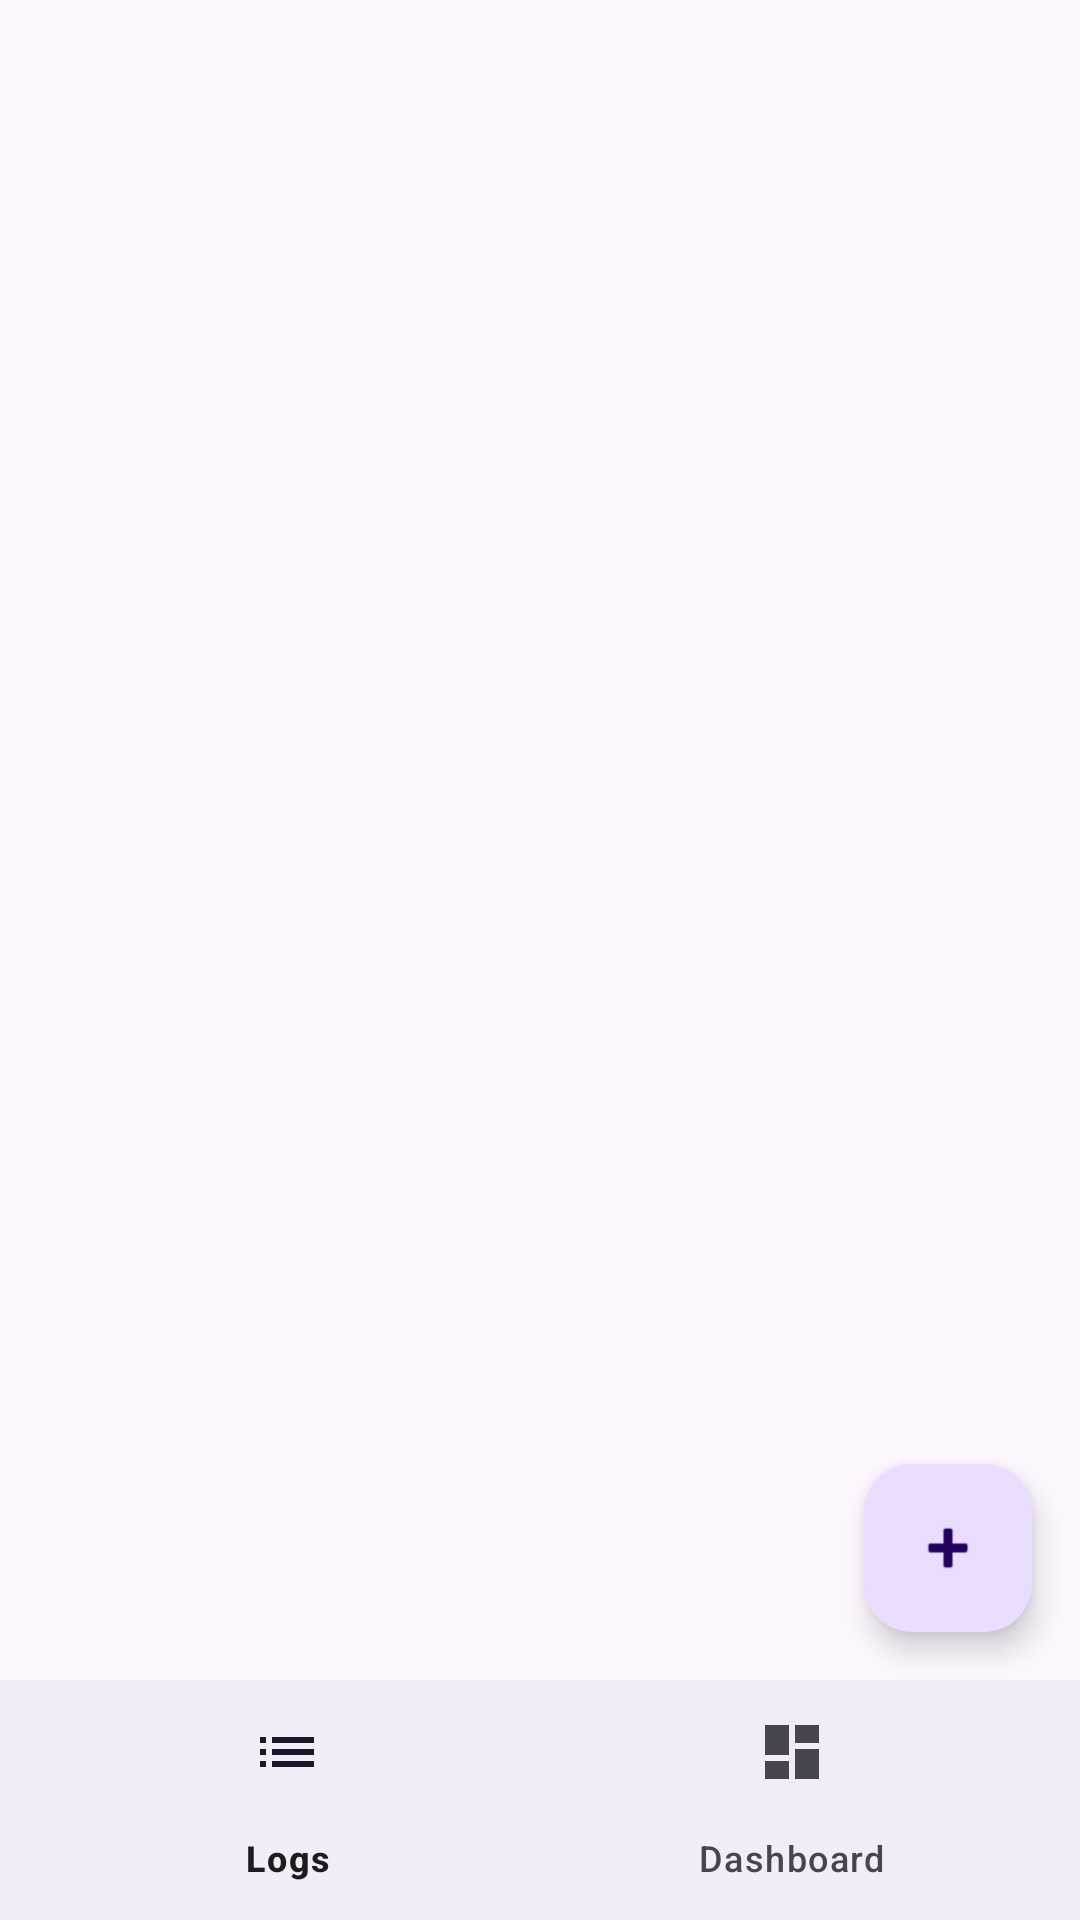

This screen was rendered from an Android layout file. Write that file and the resources it references.
<!-- AndroidManifest.xml: application theme Theme.Project5_SleepTracker -->
<!-- res/layout/activity_main.xml -->
<?xml version="1.0" encoding="utf-8"?>
<androidx.constraintlayout.widget.ConstraintLayout xmlns:android="http://schemas.android.com/apk/res/android"
    xmlns:app="http://schemas.android.com/apk/res-auto"
    xmlns:tools="http://schemas.android.com/tools"
    android:id="@+id/main"
    android:layout_width="match_parent"
    android:layout_height="match_parent"
    tools:context=".MainActivity">

    <androidx.fragment.app.FragmentContainerView
        android:id="@+id/fragment_container"
        android:layout_width="0dp"
        android:layout_height="0dp"
        app:layout_constraintBottom_toTopOf="@id/bottom_navigation"
        app:layout_constraintEnd_toEndOf="parent"
        app:layout_constraintStart_toStartOf="parent"
        app:layout_constraintTop_toTopOf="parent" />

    <com.google.android.material.floatingactionbutton.FloatingActionButton
        android:id="@+id/add_sleep_button"
        android:layout_width="wrap_content"
        android:layout_height="wrap_content"
        android:layout_margin="16dp"
        android:contentDescription="Add sleep entry"
        android:src="@android:drawable/ic_input_add"
        app:layout_constraintBottom_toTopOf="@id/bottom_navigation"
        app:layout_constraintEnd_toEndOf="parent" />

    <com.google.android.material.bottomnavigation.BottomNavigationView
        android:id="@+id/bottom_navigation"
        android:layout_width="0dp"
        android:layout_height="wrap_content"
        app:layout_constraintBottom_toBottomOf="parent"
        app:layout_constraintEnd_toEndOf="parent"
        app:layout_constraintStart_toStartOf="parent"
        app:menu="@menu/bottom_nav_menu" />

</androidx.constraintlayout.widget.ConstraintLayout>
<!-- resources referenced by this layout -->
<resources>
  <style name="Theme.Project5_SleepTracker" parent="Base.Theme.Project5_SleepTracker" />
  <style name="Base.Theme.Project5_SleepTracker" parent="Theme.Material3.DayNight.NoActionBar">
          
          
      </style>
</resources>
